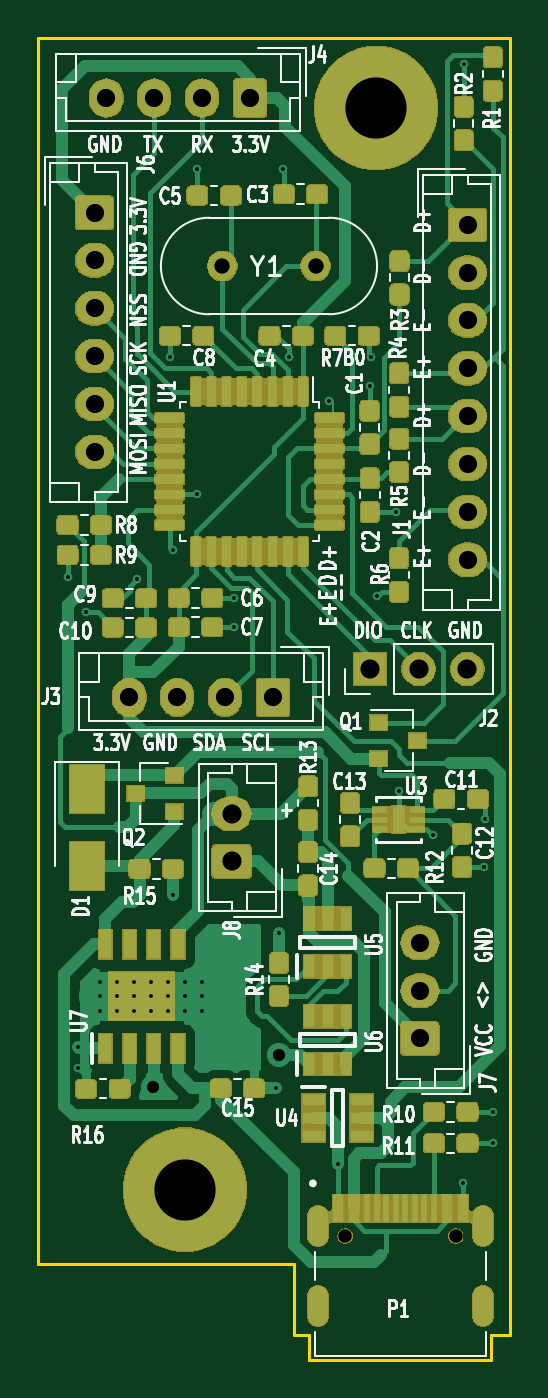
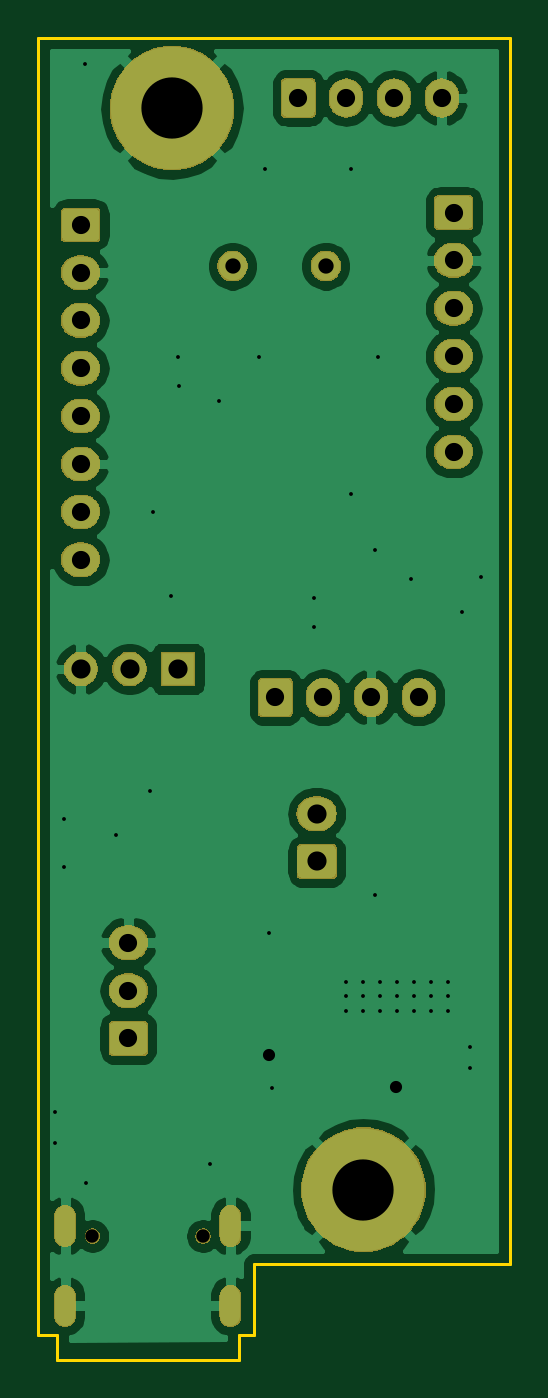
Circuit board: 9 layer files. Board 24.6 x 69.1 mm.
- bottom_copper: EncoderBoard3(1.2)-B_Cu.gbr (65204 bytes)
- bottom_mask: EncoderBoard3(1.2)-B_Mask.gbr (44969 bytes)
- bottom_silk: EncoderBoard3(1.2)-B_SilkS.gbr (506 bytes)
- outline: EncoderBoard3(1.2)-Edge_Cuts.gbr (1057 bytes)
- top_copper: EncoderBoard3(1.2)-F_Cu.gbr (79576 bytes)
- top_mask: EncoderBoard3(1.2)-F_Mask.gbr (149812 bytes)
- top_silk: EncoderBoard3(1.2)-F_SilkS.gbr (68102 bytes)
- drill: EncoderBoard3(1.2)-NPTH.drl (314 bytes)
- drill: EncoderBoard3(1.2)-PTH.drl (1895 bytes)

=== bottom_copper: EncoderBoard3(1.2)-B_Cu.gbr (65204 bytes, source omitted) ===
=== bottom_mask: EncoderBoard3(1.2)-B_Mask.gbr (44969 bytes, source omitted) ===
=== bottom_silk: EncoderBoard3(1.2)-B_SilkS.gbr ===
G04 #@! TF.GenerationSoftware,KiCad,Pcbnew,(5.1.6)-1*
G04 #@! TF.CreationDate,2023-02-24T22:08:04-06:00*
G04 #@! TF.ProjectId,EncoderBoard3(1.2),456e636f-6465-4724-926f-617264332831,v1.0*
G04 #@! TF.SameCoordinates,Original*
G04 #@! TF.FileFunction,Legend,Bot*
G04 #@! TF.FilePolarity,Positive*
%FSLAX46Y46*%
G04 Gerber Fmt 4.6, Leading zero omitted, Abs format (unit mm)*
G04 Created by KiCad (PCBNEW (5.1.6)-1) date 2023-02-24 22:08:04*
%MOMM*%
%LPD*%
G01*
G04 APERTURE LIST*
G04 APERTURE END LIST*
M02*

=== outline: EncoderBoard3(1.2)-Edge_Cuts.gbr ===
G04 #@! TF.GenerationSoftware,KiCad,Pcbnew,(5.1.6)-1*
G04 #@! TF.CreationDate,2023-02-24T22:08:04-06:00*
G04 #@! TF.ProjectId,EncoderBoard3(1.2),456e636f-6465-4724-926f-617264332831,v1.0*
G04 #@! TF.SameCoordinates,Original*
G04 #@! TF.FileFunction,Profile,NP*
%FSLAX46Y46*%
G04 Gerber Fmt 4.6, Leading zero omitted, Abs format (unit mm)*
G04 Created by KiCad (PCBNEW (5.1.6)-1) date 2023-02-24 22:08:04*
%MOMM*%
%LPD*%
G01*
G04 APERTURE LIST*
G04 #@! TA.AperFunction,Profile*
%ADD10C,0.150000*%
G04 #@! TD*
G04 APERTURE END LIST*
D10*
X141986000Y-150000000D02*
X141000000Y-150000000D01*
X141000000Y-151320000D02*
X141000000Y-150000000D01*
X130700000Y-150000000D02*
X131500000Y-150000000D01*
X131500000Y-151320000D02*
X131500000Y-150000000D01*
X131500000Y-151320000D02*
X141000000Y-151320000D01*
X130700000Y-146320000D02*
X130700000Y-150000000D01*
X117340000Y-82219800D02*
X117340000Y-146320000D01*
X117340000Y-82219800D02*
X141986000Y-82219800D01*
X141986000Y-82219800D02*
X141986000Y-150000000D01*
X117340000Y-146320000D02*
X130700000Y-146320000D01*
M02*

=== top_copper: EncoderBoard3(1.2)-F_Cu.gbr (79576 bytes, source omitted) ===
=== top_mask: EncoderBoard3(1.2)-F_Mask.gbr (149812 bytes, source omitted) ===
=== top_silk: EncoderBoard3(1.2)-F_SilkS.gbr (68102 bytes, source omitted) ===
=== drill: EncoderBoard3(1.2)-NPTH.drl ===
M48
; DRILL file {KiCad (5.1.6)-1} date 02/24/23 22:08:08
; FORMAT={-:-/ absolute / inch / decimal}
; #@! TF.CreationDate,2023-02-24T22:08:08-06:00
; #@! TF.GenerationSoftware,Kicad,Pcbnew,(5.1.6)-1
; #@! TF.FileFunction,NonPlated,1,2,NPTH
FMAT,2
INCH
T1C0.0276
%
G90
G05
T1
X5.2512Y-5.7027
X5.4788Y-5.7027
T0
M30

=== drill: EncoderBoard3(1.2)-PTH.drl ===
M48
; DRILL file {KiCad (5.1.6)-1} date 02/24/23 22:08:08
; FORMAT={-:-/ absolute / inch / decimal}
; #@! TF.CreationDate,2023-02-24T22:08:08-06:00
; #@! TF.GenerationSoftware,Kicad,Pcbnew,(5.1.6)-1
; #@! TF.FileFunction,Plated,1,2,PTH
FMAT,2
INCH
T1C0.0079
T2C0.0250
T3C0.0256
T4C0.0315
T5C0.0374
T6C0.0394
T7C0.1260
%
G90
G05
T1
X4.68Y-4.3472
X4.7025Y-5.3145
X4.7025Y-5.357
X4.7183Y-4.4195
X4.7475Y-5.1795
X4.7475Y-5.2095
X4.7475Y-5.2395
X4.7825Y-5.1795
X4.7825Y-5.2095
X4.7825Y-5.2395
X4.8175Y-5.1795
X4.8175Y-5.2095
X4.8175Y-5.2395
X4.8233Y-4.3499
X4.8525Y-5.1795
X4.8525Y-5.2095
X4.8525Y-5.2395
X4.8875Y-5.1795
X4.8875Y-5.2095
X4.8875Y-5.2395
X4.8906Y-3.894
X4.897Y-4.292
X4.8975Y-5.002
X4.9225Y-5.1795
X4.9225Y-5.2095
X4.9225Y-5.2395
X4.9467Y-3.5066
X4.9467Y-4.1767
X4.9575Y-5.1795
X4.9575Y-5.2095
X4.9575Y-5.2395
X5.0233Y-4.3895
X5.0233Y-4.4495
X5.1093Y-5.3989
X5.115Y-5.0795
X5.1242Y-3.5066
X5.1352Y-3.8932
X5.2189Y-3.9851
X5.237Y-5.555
X5.3014Y-3.9528
X5.3034Y-3.895
X5.3172Y-4.3862
X5.355Y-4.2126
X5.361Y-4.787
X5.431Y-4.8785
X5.493Y-5.5934
X5.495Y-3.2906
X5.537Y-4.944
X5.538Y-4.845
X5.555Y-5.447
X5.555Y-5.512
T2
X4.855Y-5.397
X5.115Y-5.3295
T4
X4.9984Y-3.7068
X5.1905Y-3.7068
T5
X5.503Y-3.622
X5.503Y-3.7204
X5.503Y-3.8189
X5.503Y-3.9173
X5.503Y-4.0157
X5.503Y-4.1141
X5.503Y-4.2126
X5.503Y-4.311
X4.7355Y-3.597
X4.7355Y-3.6954
X4.7355Y-3.7939
X4.7355Y-3.8923
X4.7355Y-3.9907
X4.7355Y-4.0891
X4.7599Y-3.361
X4.8583Y-3.361
X4.9568Y-3.361
X5.0552Y-3.361
X5.405Y-5.0991
X5.405Y-5.1976
X5.405Y-5.296
X4.8072Y-4.5945
X4.9056Y-4.5945
X5.0041Y-4.5945
X5.1025Y-4.5945
T6
X5.3025Y-4.536
X5.4025Y-4.536
X5.5025Y-4.536
X5.0175Y-4.8336
X5.0175Y-4.932
T7
X5.315Y-3.382
X4.9213Y-5.6073
T3
G00X5.1949Y-5.6601
M15
G01X5.1949Y-5.7035
M16
G05
G00X5.1949Y-5.8346
M15
G01X5.1949Y-5.8582
M16
G05
G00X5.5351Y-5.6601
M15
G01X5.5351Y-5.7035
M16
G05
G00X5.5351Y-5.8346
M15
G01X5.5351Y-5.8582
M16
G05
T0
M30

